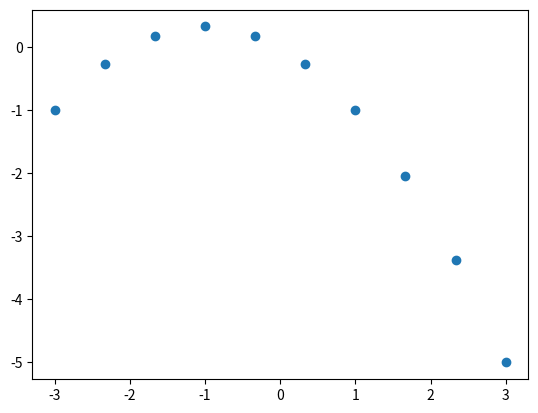

The matplotlib source for this figure:
from re import L
import numpy as np
import matplotlib.pyplot as plt

x = np.array((-2,0,1))
y = np.array((0,1,-1))
z = np.linspace(-3,3,10)
order = len(x)


def f(z,xv,p):
    #print(xv[(p-len(xv)+1)])
    return z-xv[(p-len(xv)+1)]

def bot(xv,p,i):
    #print(xv[i])
    return xv[i]-xv[(p-len(xv)+1)]

#def p(y,li):
#    return y*li

px = np.zeros((len(z),1))
for u in range(len(z)):
    li = np.zeros((order,1))
    for i in range(order):
        currtop = 1
        currbot = 1
        for p in range(order-1):
            currtop = currtop * f(z[u],x,i+p)
            #print(f(z,x,p))
            currbot = currbot * bot(x,i+p,i)
        
        li[i] = currtop/currbot
    px[u] = y[i]*li[i]




print(px)
points = len(px)
cc = np.zeros((points,2))
for i in range(points):
    cc[i][0]=z[i]
    cc[i][1]=px[i]

plt.scatter(cc[:,0],cc[:,1])
plt.savefig("img.pdf", format="pdf", bbox_inches="tight")
plt.show()



#print(li)


